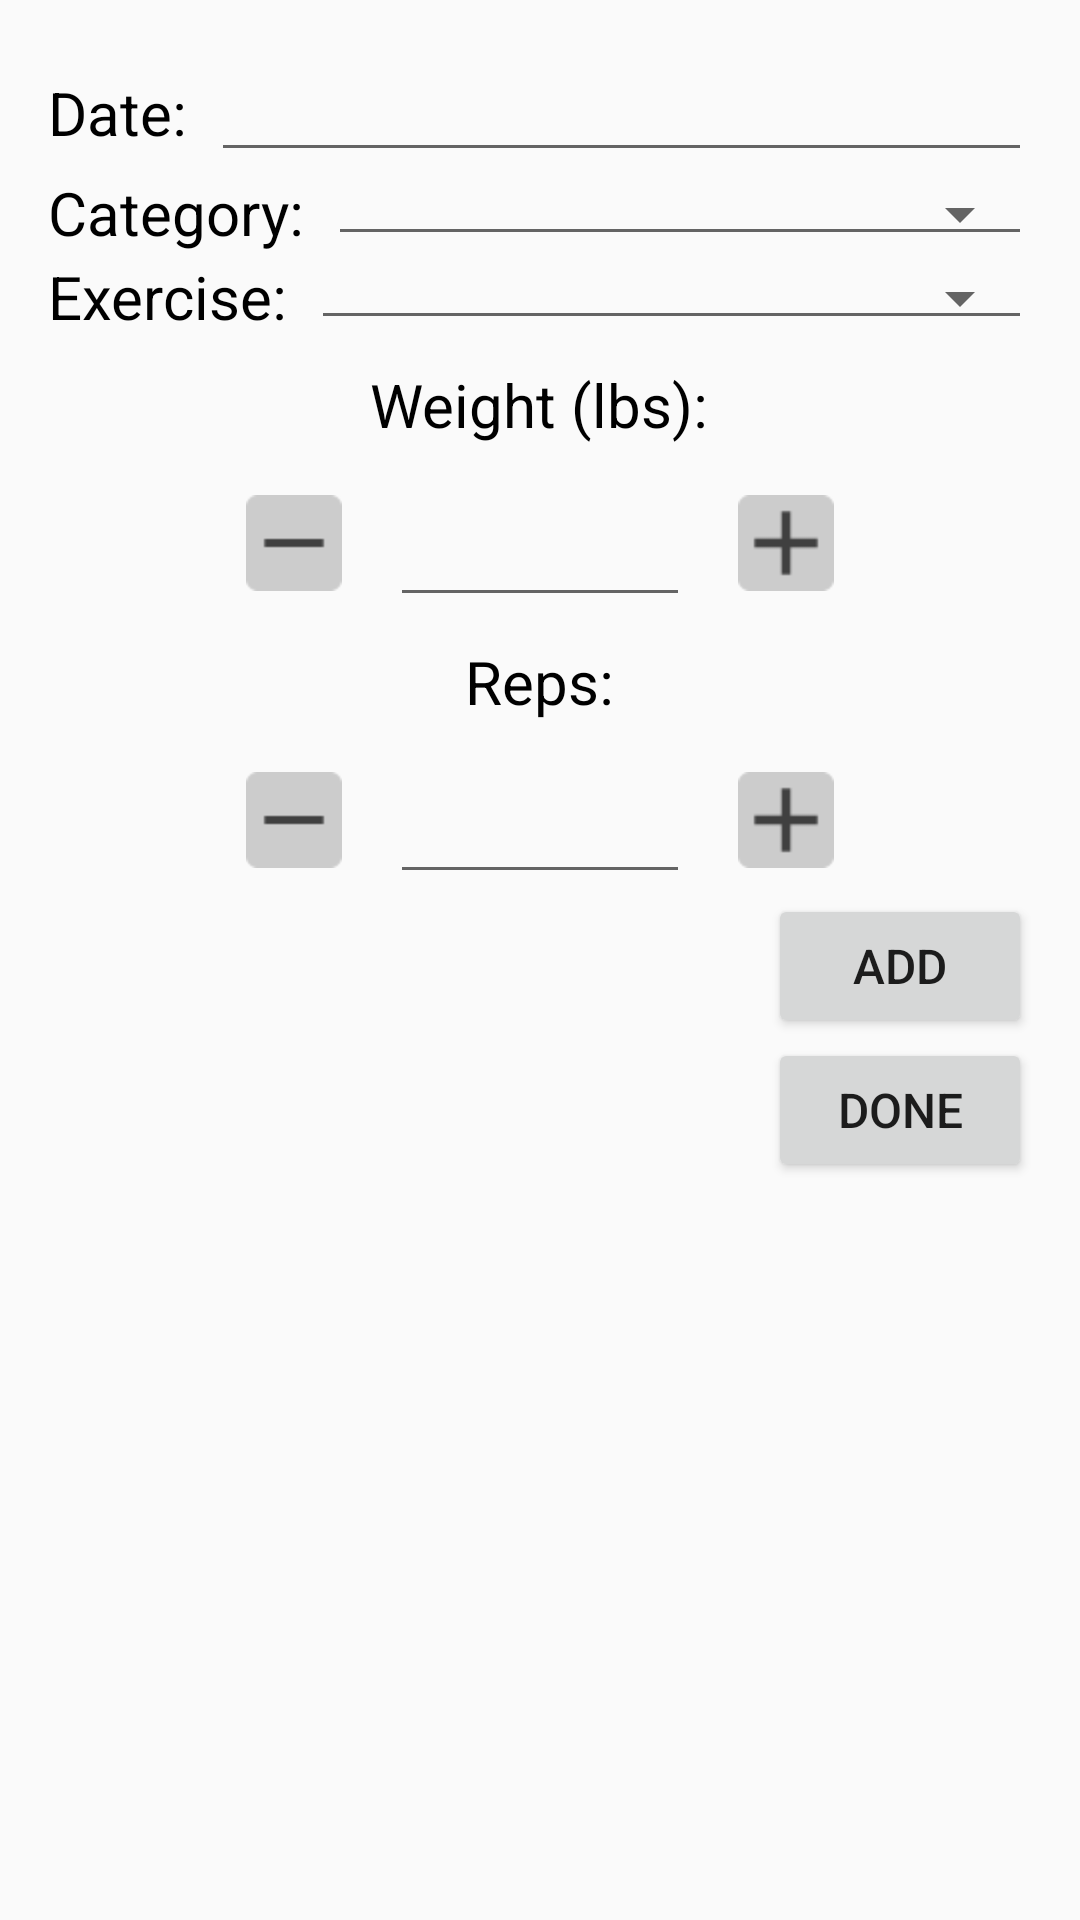

Here is an Android app screen rendered from its layout file. Give the layout XML and the strings, colors and styles it references.
<!-- AndroidManifest.xml: application theme AppTheme -->
<!-- res/layout/add_new_exercise.xml -->
<?xml version="1.0" encoding="utf-8"?>

<ScrollView xmlns:android="http://schemas.android.com/apk/res/android"
    style="@style/Screen_Format"
    android:layout_width="match_parent"
    android:layout_height="match_parent">

    <LinearLayout
        android:layout_width="match_parent"
        android:layout_height="match_parent"
        android:focusableInTouchMode="true"
        android:orientation="vertical">

        <LinearLayout
            android:layout_width="match_parent"
            android:layout_height="wrap_content"
            android:orientation="horizontal">

            <TextView
                style="@style/Plain_Text"
                android:layout_width="wrap_content"
                android:layout_height="wrap_content"
                android:text="Date:" />

            <EditText
                android:id="@+id/et_date"
                style="@style/Option_Style"
                android:layout_width="0dp"
                android:layout_height="wrap_content"
                android:layout_marginStart="8dp"
                android:layout_weight="1"
                android:focusable="false"
                android:onClick="chooseDate" />

        </LinearLayout>

        <LinearLayout
            android:layout_width="match_parent"
            android:layout_height="wrap_content"
            android:orientation="horizontal">

            <TextView
                style="@style/Plain_Text"
                android:layout_width="wrap_content"
                android:layout_height="wrap_content"
                android:text="Category:" />

            <Spinner
                android:id="@+id/sp_categories"
                style="@style/Base.Widget.AppCompat.Spinner.Underlined"
                android:layout_width="0dp"
                android:layout_height="wrap_content"
                android:layout_marginLeft="8dp"
                android:layout_weight="1"
                android:paddingLeft="16dp" />

        </LinearLayout>


        <LinearLayout
            android:layout_width="match_parent"
            android:layout_height="wrap_content"
            android:orientation="horizontal">

            <TextView
                style="@style/Plain_Text"
                android:layout_width="wrap_content"
                android:layout_height="wrap_content"
                android:text="Exercise:" />

            <Spinner
                android:id="@+id/sp_exercises"
                style="@style/Base.Widget.AppCompat.Spinner.Underlined"
                android:layout_width="0dp"
                android:layout_height="wrap_content"
                android:layout_marginLeft="8dp"
                android:layout_weight="1"
                android:paddingLeft="20dp" />

        </LinearLayout>


        <TextView
            style="@style/Plain_Text"
            android:layout_width="wrap_content"
            android:layout_height="wrap_content"
            android:layout_gravity="center"
            android:layout_marginTop="8dp"
            android:text="Weight (lbs):" />

        <LinearLayout
            android:layout_width="wrap_content"
            android:layout_height="wrap_content"
            android:layout_gravity="center"
            android:layout_marginTop="8dp"
            android:orientation="horizontal">

            <ImageButton
                android:layout_width="32dp"
                android:layout_height="32dp"
                android:background="@drawable/minus"
                android:onClick="decrementWeight"
                android:layout_gravity="center_vertical"/>

            <EditText
                android:id="@+id/et_weight"
                style="@style/Option_Style"
                android:textSize="24sp"
                android:layout_width="100dp"
                android:layout_height="wrap_content"
                android:layout_gravity="center_vertical"
                android:gravity="center"
                android:layout_marginLeft="16dp"
                android:layout_marginRight="16dp"
                android:inputType="numberDecimal" />


            <ImageButton
                android:layout_width="32dp"
                android:layout_height="32dp"
                android:background="@drawable/plus"
                android:onClick="incrementWeight"
                android:layout_gravity="center_vertical" />


        </LinearLayout>


        <TextView
            style="@style/Plain_Text"
            android:layout_width="wrap_content"
            android:layout_height="wrap_content"
            android:layout_gravity="center"
            android:layout_marginTop="8dp"
            android:text="Reps:" />

        <LinearLayout
            android:layout_width="wrap_content"
            android:layout_height="wrap_content"
            android:layout_gravity="center"
            android:layout_marginTop="8dp"
            android:orientation="horizontal">




            <ImageButton
                android:layout_width="32dp"
                android:layout_height="32dp"
                android:background="@drawable/minus"
                android:onClick="decrementRep"
                android:layout_gravity="center_vertical" />

            <EditText
                android:id="@+id/et_reps"
                style="@style/Option_Style"
                android:textSize="24sp"
                android:layout_width="100dp"
                android:layout_height="wrap_content"
                android:layout_gravity="center_vertical"
                android:gravity="center"
                android:layout_marginLeft="16dp"
                android:layout_marginRight="16dp"
                android:inputType="number" />


            <ImageButton
                android:layout_width="32dp"
                android:layout_height="32dp"
                android:background="@drawable/plus"
                android:onClick="incrementRep"
                android:layout_gravity="center_vertical"/>

        </LinearLayout>

            <Button
                android:textSize="16sp"
                android:layout_width="wrap_content"
                android:layout_height="wrap_content"
                android:layout_gravity="right"
                android:onClick="addToLog"
                android:text="Add" />

            <Button
                android:textSize="16sp"
                android:layout_width="wrap_content"
                android:layout_height="wrap_content"
                android:layout_gravity="right"
                android:onClick="exitAddNewExercise"
                android:text="Done" />

    </LinearLayout>

</ScrollView>
<!-- resources referenced by this layout -->
<resources>
  <!-- drawable minus: png bitmap (drawable, 388 bytes) -->
  <!-- drawable plus: png bitmap (drawable, 460 bytes) -->
  <style name="Plain_Text">
          <item name="android:textSize">20sp</item>
          <item name="android:textColor">@android:color/black</item>
      </style>
  <style name="Screen_Format">
          <item name="android:padding"> 16dp</item>
      </style>
  <style name="AppTheme" parent="Theme.AppCompat.Light.NoActionBar">
          
          <item name="colorPrimary">@color/colorPrimary</item>
          <item name="colorPrimaryDark">@color/colorPrimaryDark</item>
          <item name="colorAccent">@color/colorAccent</item>
      </style>
  <!-- not gathered from this repository: default colours our renderer supplied (Android Studio template values) -->
  <color name="colorPrimary">#FF6200EE</color>
  <color name="colorPrimaryDark">#FF3700B3</color>
  <color name="colorAccent">#FF03DAC5</color>
</resources>
